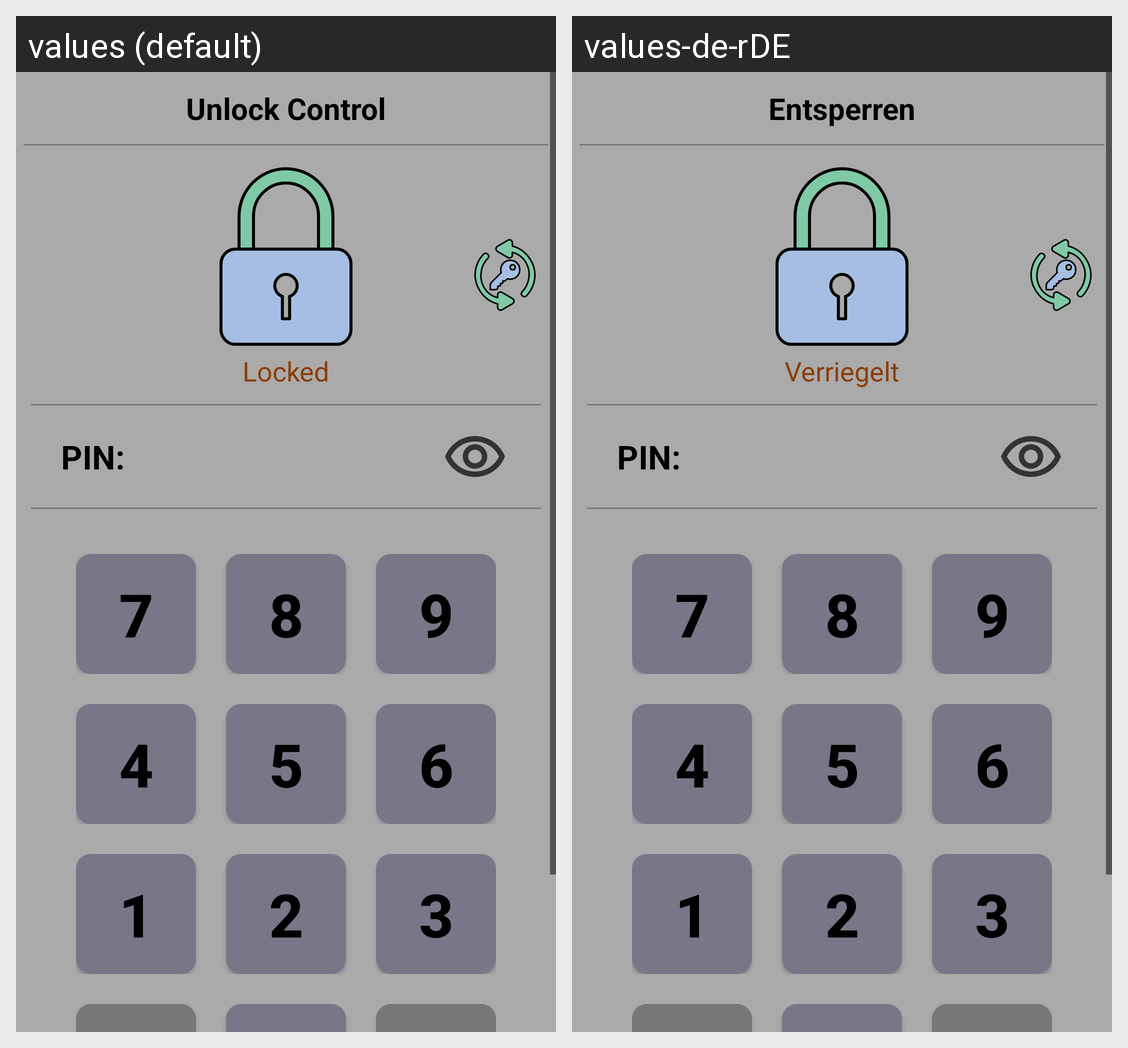

Here is an Android app screen in its default locale and in the app's own translations. Write out the translated-string differences for the strings that appear on this screen.
Android screen res/layout/activity_unlock_control.xml rendered under 2 locales, left to right: values (default), values-de-rDE. Device: Nexus 5 (rendered at 1080×1920; each locale shown at half size, 540×960, under a caption strip naming it); theme AppTheme.
Strings drawn on this screen, with the default value and each locale's value (text and hints the layout hard-codes, and strings that could not be matched under every locale, appear in the picture but are not listed):

UnlockCtrl_HeaderText
  values: Unlock Control
  values-de-rDE: Entsperren

UnlockCtrl_ConditionText_Locked
  values: Locked
  values-de-rDE: Verriegelt

UnlockCtrl_PinEntryText
  values: PIN:
  values-de-rDE: PIN:
